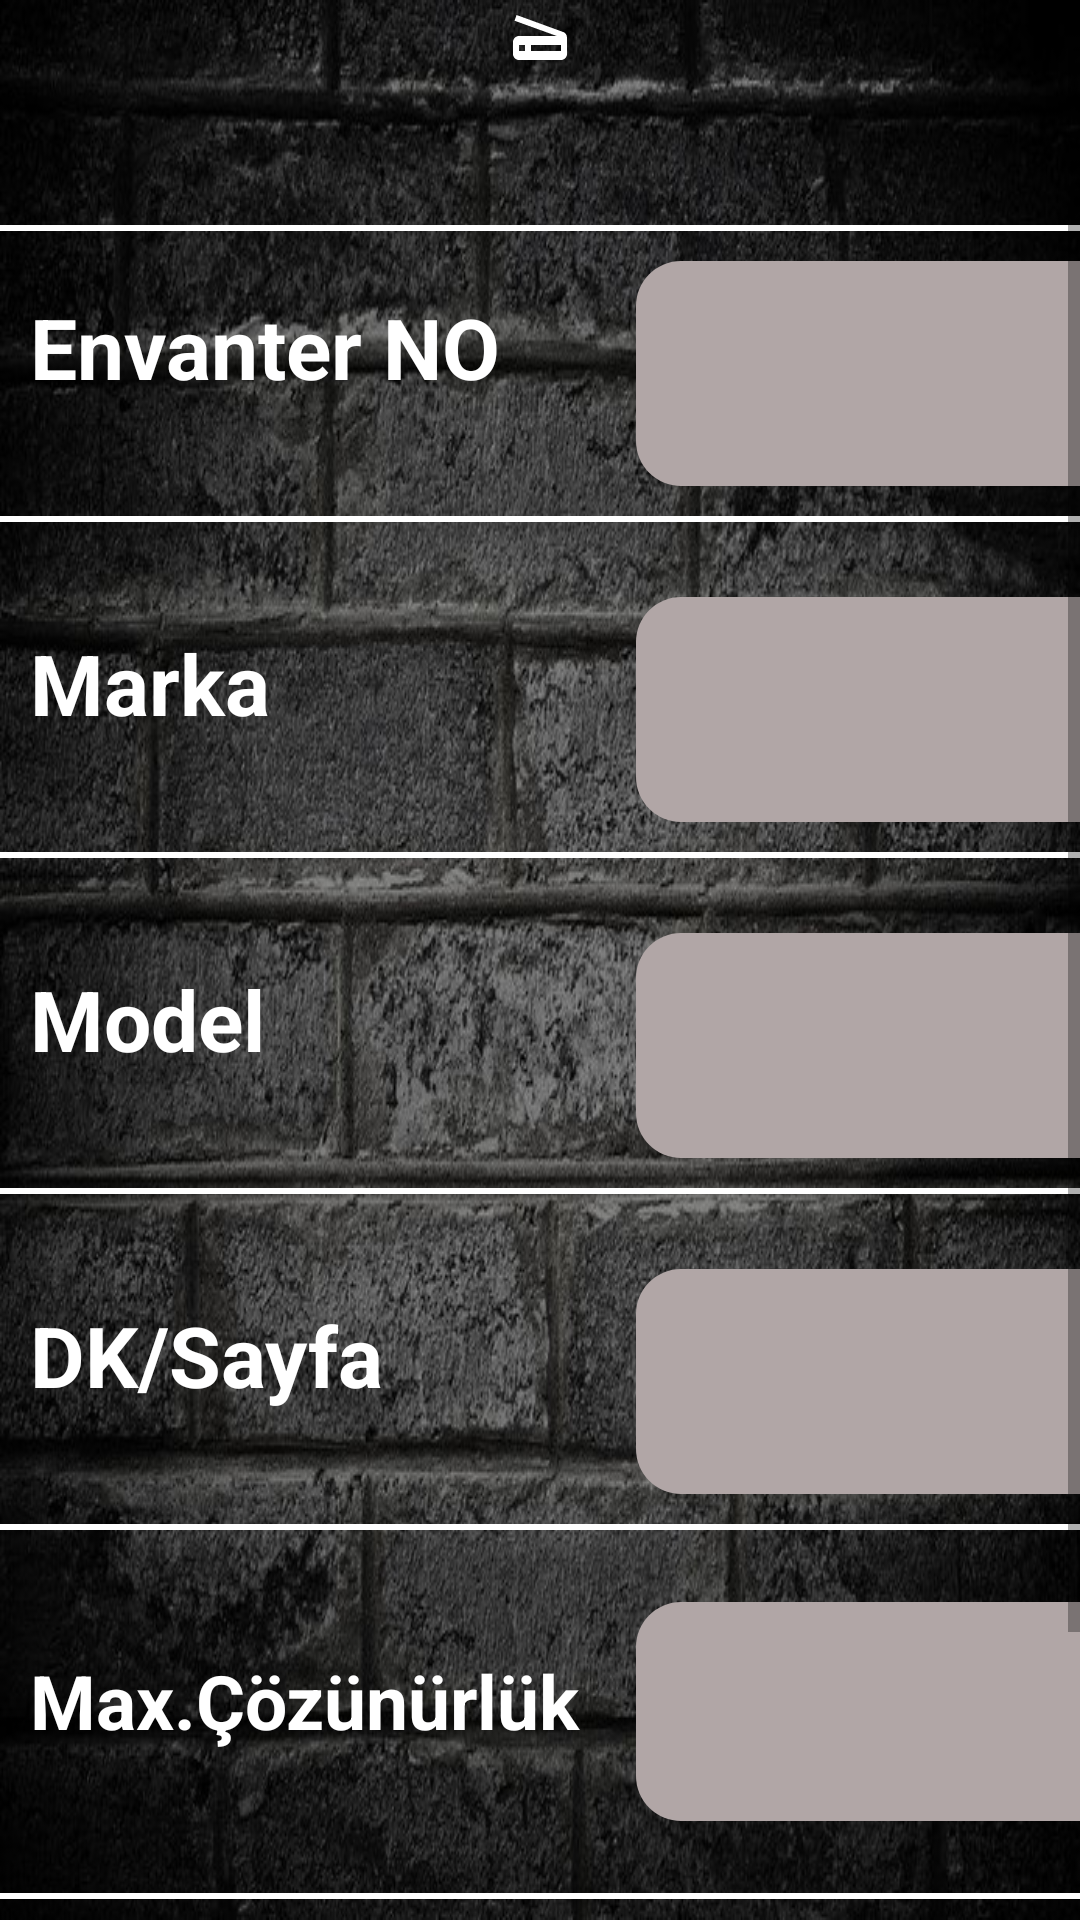

Write the Android layout XML for this screen, with the resource values it uses.
<!-- AndroidManifest.xml: application theme Theme.Secondprojected -->
<!-- res/layout/activity_tarayici.xml -->
<?xml version="1.0" encoding="utf-8"?>
<RelativeLayout
    xmlns:android="http://schemas.android.com/apk/res/android"
    xmlns:tools="http://schemas.android.com/tools"
    xmlns:app="http://schemas.android.com/apk/res-auto"
    android:layout_width="match_parent"
    android:layout_height="match_parent"
    tools:context=".PcKayitActivity"
    android:background="@drawable/cikartmalar"
    >

    <ScrollView
        android:layout_width="match_parent"
        android:layout_height="match_parent"

        >

        <LinearLayout
            android:layout_width="match_parent"
            android:layout_height="match_parent"

            android:orientation="vertical">

            <TextView
                android:id="@+id/textView21"
                android:layout_width="match_parent"
                android:layout_height="75dp"
                android:layout_gravity="center"
                android:drawableTop="@drawable/ic_baseline_scanner_24"

                android:gravity="center"
                android:text=""
                android:textSize="28dp"
                android:textStyle="bold" />

            <View
                android:layout_width="fill_parent"
                android:layout_height="2dp"
                android:layout_marginTop="0dp"
                android:background="#ffffff" />
            <TableRow
                android:layout_width="match_parent"
                android:layout_height="match_parent"
                android:layout_marginTop="10dp">

                <TextView
                    android:id="@+id/textView2"
                    android:layout_width="212dp"
                    android:layout_height="75dp"
                    android:padding="10dp"

                    android:textStyle="bold"
                    android:text="Envanter NO"
                    android:textColor="#fff"
                    android:textSize="28dp" />

                <EditText
                    android:id="@+id/a"
                    android:layout_width="165dp"
                    android:layout_gravity="center"
                    android:gravity="center"
                    android:layout_height="match_parent"
                    android:background="@drawable/beyaz"
                    android:digits="0123456789" />

            </TableRow>
            <View
                android:layout_width="fill_parent"
                android:layout_height="2dp"
                android:layout_marginTop="10dp"
                android:background="#ffffff" />
            <TableRow
                android:layout_width="match_parent"
                android:layout_height="match_parent"
                android:layout_marginTop="25dp">

                <TextView

                    android:layout_width="212dp"
                    android:layout_height="75dp"
                    android:padding="10dp"
                    android:textStyle="bold"
                    android:text="Marka"
                    android:textColor="#fff"
                    android:textSize="28dp" />

                <EditText
                    android:id="@+id/b"
                    android:layout_width="165dp"
                    android:layout_height="match_parent"
                    android:layout_gravity="center"
                    android:gravity="center"
                    android:background="@drawable/beyaz"
                    />

            </TableRow>
            <View
                android:layout_width="fill_parent"
                android:layout_height="2dp"
                android:layout_marginTop="10dp"
                android:background="#ffffff" />
            <TableRow
                android:layout_width="match_parent"
                android:layout_height="match_parent"
                android:layout_marginTop="25dp">

                <TextView

                    android:layout_width="212dp"
                    android:layout_height="75dp"
                    android:textStyle="bold"
                    android:padding="10dp"
                    android:text="Model"
                    android:textColor="#fff"
                    android:textSize="28dp" />

                <EditText
                    android:id="@+id/c"
                    android:layout_width="165dp"
                    android:layout_height="match_parent"
                    android:layout_gravity="center"
                    android:gravity="center"
                    android:background="@drawable/beyaz"
                     />

            </TableRow>
            <View
                android:layout_width="fill_parent"
                android:layout_height="2dp"
                android:layout_marginTop="10dp"
                android:background="#ffffff" />
            <TableRow
                android:layout_width="match_parent"
                android:layout_height="match_parent"
                android:layout_marginTop="25dp">

                <TextView

                    android:layout_width="212dp"
                    android:layout_height="75dp"
                    android:padding="10dp"
                    android:text="DK/Sayfa"
                    android:textColor="#fff"
                    android:textStyle="bold"
                    android:textSize="28dp" />

                <EditText
                    android:id="@+id/d"
                    android:layout_width="165dp"
                    android:layout_height="match_parent"
                    android:layout_gravity="center"
                    android:gravity="center"
                    android:background="@drawable/beyaz"
                     />

            </TableRow>
            <View
                android:layout_width="fill_parent"
                android:layout_height="2dp"
                android:layout_marginTop="10dp"
                android:background="#ffffff" />
            <TableRow
                android:layout_width="match_parent"
                android:layout_height="match_parent"
                android:layout_marginTop="10dp">

                <TextView

                    android:layout_width="212dp"
                    android:layout_height="81dp"
                    android:layout_marginTop="20dp"
                    android:padding="10dp"
                    android:text="Max.Çözünürlük"
                    android:textColor="#fff"
                    android:textSize="25dp"
                    android:textStyle="bold" />

                <EditText
                    android:id="@+id/e"
                    android:layout_marginTop="0dp"
                    android:layout_width="165dp"
                    android:layout_gravity="center"
                    android:gravity="center"
                    android:layout_height="73dp"
                    android:background="@drawable/beyaz"
                     />

            </TableRow>
            <View
                android:layout_width="fill_parent"
                android:layout_height="2dp"
                android:layout_marginTop="10dp"
                android:background="#ffffff" />

            <TextView
                android:id="@+id/f"
                android:layout_width="394dp"
                android:layout_height="67dp"
                android:layout_gravity="center"
                android:gravity="center"
                android:hint=""
                android:textColor="#fff"
                android:textStyle="bold"
                android:textSize="30dp"

                />

            <Button
                android:id="@+id/btn_kaydet"
                android:layout_width="250dp"
                android:layout_height="match_parent"
                android:layout_gravity="center"
                android:layout_marginTop="5dp"
                android:background="@color/black"
                android:text="Kaydet" />


        </LinearLayout>
    </ScrollView>
</RelativeLayout>
<!-- resources referenced by this layout -->
<resources>
  <color name="black">#FF000000</color>
  <!-- drawable beyaz (drawable) -->
  <?xml version="1.0" encoding="utf-8"?>
  <shape xmlns:android="http://schemas.android.com/apk/res/android" android:shape="rectangle">
      <solid android:color="#B1A6A6" />
      <corners android:radius="15dp" />
  </shape>
  <!-- drawable cikartmalar: jpg bitmap (drawable-v24, 214875 bytes) -->
  <!-- drawable ic_baseline_scanner_24 (drawable-v24) -->
  <vector android:height="24dp" android:tint="#ffff"
      android:viewportHeight="24" android:viewportWidth="24"
      android:width="24dp" xmlns:android="http://schemas.android.com/apk/res/android">
      <path android:fillColor="@android:color/white" android:pathData="M19.8,10.7L4.2,5l-0.7,1.9L17.6,12L5,12c-1.1,0 -2,0.9 -2,2v4c0,1.1 0.9,2 2,2h14c1.1,0 2,-0.9 2,-2v-5.5c0,-0.8 -0.5,-1.6 -1.2,-1.8zM7,17L5,17v-2h2v2zM19,17L9,17v-2h10v2z"/>
  </vector>
  <style name="Theme.Secondprojected" parent="Theme.MaterialComponents.DayNight.DarkActionBar">
          
          <item name="colorPrimary">@color/ttmm</item>
          <item name="colorPrimaryVariant">@color/kkkmmzz</item>
          <item name="colorOnPrimary">@color/white</item>
          
          <item name="colorSecondary">@color/teal_200</item>
          <item name="colorSecondaryVariant">@color/teal_700</item>
          <item name="colorOnSecondary">@color/black</item>
          
          <item name="android:statusBarColor" tools:targetApi="l">?attr/colorPrimaryVariant</item>
          
      </style>
  <color name="ttmm">#0E0E0E</color>
  <color name="kkkmmzz">#3C3A3A</color>
  <color name="white">#FFFFFFFF</color>
  <color name="teal_200">#FF03DAC5</color>
  <color name="teal_700">#FF018786</color>
</resources>
